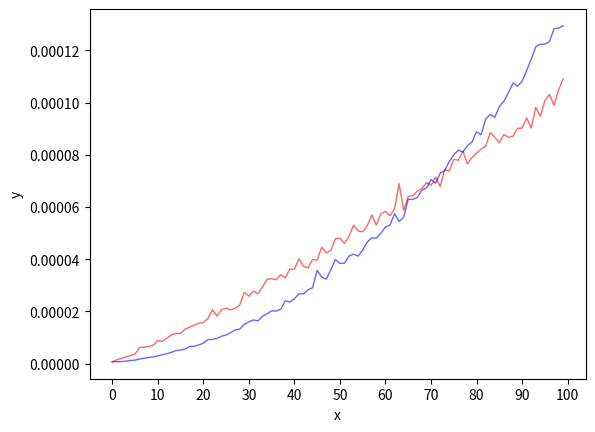

Write the Python code that produced this figure. (Note: this script raises an exception after producing the figure.)
# Merge Sort
# merge sort reference: https://www.geeksforgeeks.org/merge-sort/
import random
import time
import matplotlib.pyplot as plt
from matplotlib.pyplot import MultipleLocator
import numpy as np

def merge_sort(values):
    if len(values) > 1:
        middle = len(values)//2
        left = values[:middle]
        right = values[middle:]
        left = merge_sort(left)
        right = merge_sort(right)
        values = []
        while len(left)>0  and len(right)>0:
            if left[0] < right[0]:
                values.append(left[0])
                left.pop(0)
            else:
                values.append(right[0])
                right.pop(0)
        # to apend the rest values 
        for i in left:
            values.append(i)
        for j in right:
            values.append(j)
    return values

def insert_sort(values):
    for i in range(1, len(values)):
        j = i - 1
        while values[i] < values[j]: 
            if j < 0 :
                break
            values[i], values[j] = values[j],values[i]
            i = j
            j = j-1
    return values

# testing input
# a = [12, 11, 13, 5, 6, 7]
time_list = []
compare_list = []

start = 0
end = 0
num = 0
output = 0

merge_spend_time = 0
insert_spend_time = 0

total_merge_time = []
total_insert_time = []

generated_list = []
count = 0
while count < 30:
    merge_time_list = []
    insert_time_list = []
    while len(generated_list) < 100:
        n = random.randint(0, 20)
        generated_list.append(n)

        new_gen1 = generated_list.copy()
        new_gen2 = generated_list.copy()

        merge_start_time = time.time()
        merge_sort_value = merge_sort(new_gen1)
        merge_end_time = time.time()

        insert_start_time = time.time()
        insert_sort_value = insert_sort(new_gen2)
        insert_end_time = time.time()

        merge_spend_time = merge_end_time-merge_start_time
        insert_spend_time = insert_end_time-insert_start_time
        merge_time_list.append(merge_spend_time)
        insert_time_list.append(insert_spend_time)

        if merge_spend_time > insert_spend_time:
            compare_list.append("insert")
        else:
            compare_list.append("merge")
    total_merge_time.append(merge_time_list)
    total_insert_time.append(insert_time_list)
    generated_list = []
    count += 1

merge_time_array = np.array(total_merge_time)
insert_time_array = np.array(total_insert_time)
y1_list = list(np.mean(merge_time_array,axis=0))# merge sort
y2_list = list(np.mean(insert_time_array,axis=0))# insert sort

x_list = [x for x in range(100)]
# y1_list = [y1 for y1 in merge_time_list] 
# y2_list = [y2 for y2 in insert_time_list] 

x_major_locator=MultipleLocator(10)
ax = plt.gca()
ax.xaxis.set_major_locator(x_major_locator)
ax.set_xlabel('x')
ax.set_ylabel('y')
ax.plot(x_list, y1_list, color='r', linewidth=1, alpha=0.6)# merge sort
ax.plot(x_list, y2_list, color='b', linewidth=1, alpha=0.6)# insert sort
plt.savefig('/VL/space/zhan1624/CV_homework/algorithm_homework/output_image/merge_insert.png')